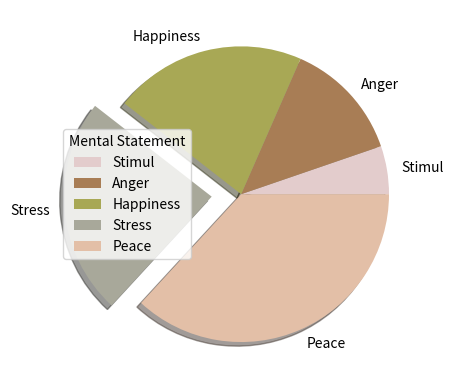

Recreate this plot in Python.
import matplotlib.pyplot as plt
import numpy as np

jj = np.array([2,5,8,9,14])
lab = ["Stimul","Anger","Happiness","Stress","Peace"]
myex = [0 , 0 , 0 , 0.2, 0]
col =  [(.8902, 0.8000, 0.8000), (0.6588, 0.4902, 0.3333), (0.6588, 0.6588, 0.3333), (0.6588, 0.6588, 0.6039), (0.8902, 0.7490, 0.6549)]


plt.pie(jj, labels= lab, explode = myex, shadow = True, colors = col)
plt.legend(title = "Mental Statement")
plt.show()
